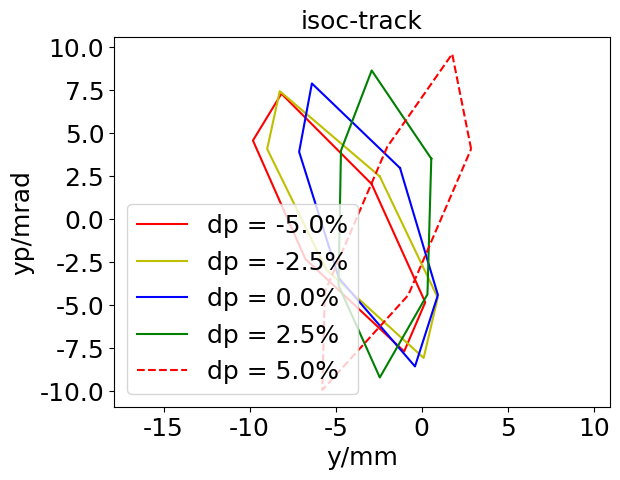

Reproduce this figure in Python.
import matplotlib.pyplot as plt
plt.rcParams['font.sans-serif']=['SimHei'] #用来正常显示中文标签
plt.rcParams['axes.unicode_minus']=False #用来正常显示负号

x = [-2.9081670274497493, -8.151055476868766, -9.806681423761358, -6.763903471300973, -1.0219174434314964, 0.20146108782078892, -2.9081670274497493]
y = [2.03725171257, 7.286631517528652, 4.567913880213635, -2.306831432077862, -7.684589707403246, -4.829887129858801, 2.03725171257]
plt.plot(x, y,'r')

x = [-2.440783913204016, -8.24942916170914, -8.980960894269248, -5.5367214067160875, 0.10988616678918318, 0.926949901553277, -2.440783913204016]
y = [2.4821660293566996, 7.4323939242213335, 4.077285941393426, -2.9374183718938682, -8.061276236691086, -4.559351601495965, 2.4821660293566996]
plt.plot(x, y,'y')

x = [-1.2633152216257397, -6.382273925711314, -7.123745044035726, -4.8171390009740565, -0.3944339800334704, 0.9368755434352408, -1.2633152216257397]
y = [2.969178161339231, 7.882406359908386, 3.9085693334929266, -3.418424046666321, -8.55466193454155, -4.404993609830316, 2.969178161339231]
plt.plot(x, y,'b')

x = [0.5525226246941863, -2.9092066363691504, -4.6931494614685665, -4.836153360317122, -2.4381635224089706, 0.3301830007843772, 0.5525226246941863]
y = [3.512702966567631, 8.637058931352037, 3.981362106940353, -3.842674351223625, -9.199044519182094, -4.3676408806816145, 3.512702966567631]
plt.plot(x, y,'g')

x = [2.8663046970144044, 1.7675586332456372, -2.005980540982976, -5.629873433153961, -5.777286705694964, -0.7850196210714478, 2.8663046970144044]
y = [4.078211898133033, 9.597377748765547, 4.200048325194983, -4.2337421977198835, -9.91990074358539, -4.412716401943937, 4.078211898133033]
plt.plot(x, y,color='red', linestyle='--')

fontXLabel = {'family' : 'Times New Roman',
'weight' : 'normal',
'size'   : 18,
}
plt.xlabel('y/mm',fontXLabel)
fontYLabel = {'family' : 'Times New Roman',
'weight' : 'normal',
'size'   : 18,
}
plt.ylabel('yp/mrad',fontYLabel)
fontTitle = {'family' : 'Microsoft YaHei',
'weight' : 'normal',
'size'   : 18,
}
plt.title('isoc-track',fontTitle)
plt.xticks(fontproperties = 'Times New Roman', size = 18)
plt.yticks(fontproperties = 'Times New Roman', size = 18)
plt.legend(labels=['dp = -5.0%', 'dp = -2.5%', 'dp = 0.0%', 'dp = 2.5%', 'dp = 5.0%'], prop={'family' : 'Times New Roman', 'size'   : 18})
plt.axis('equal')
plt.show()
